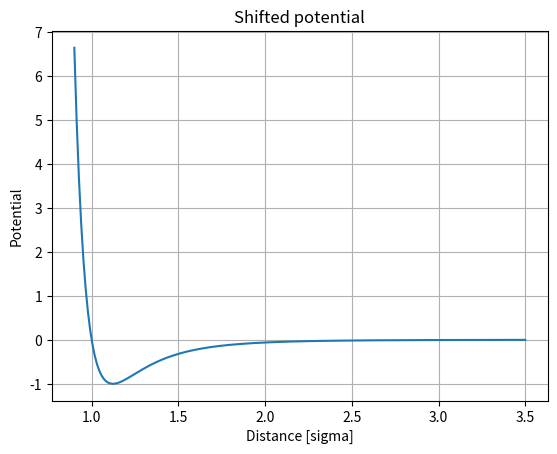

The matplotlib source for this figure:
import numpy as np, matplotlib.pyplot as plt


U = lambda r: 4*(pow(r, -12) - pow(r, -6))-4*(pow(3,-12)-pow(3,-6))

r = np.linspace(.9, 3.5, 200)
plt.plot(r, U(r))
plt.ylabel("Potential")
plt.xlabel("Distance [sigma]")
plt.title("Shifted potential")
plt.grid(True)
plt.show()

print(U(pow(2, 1/6)))
